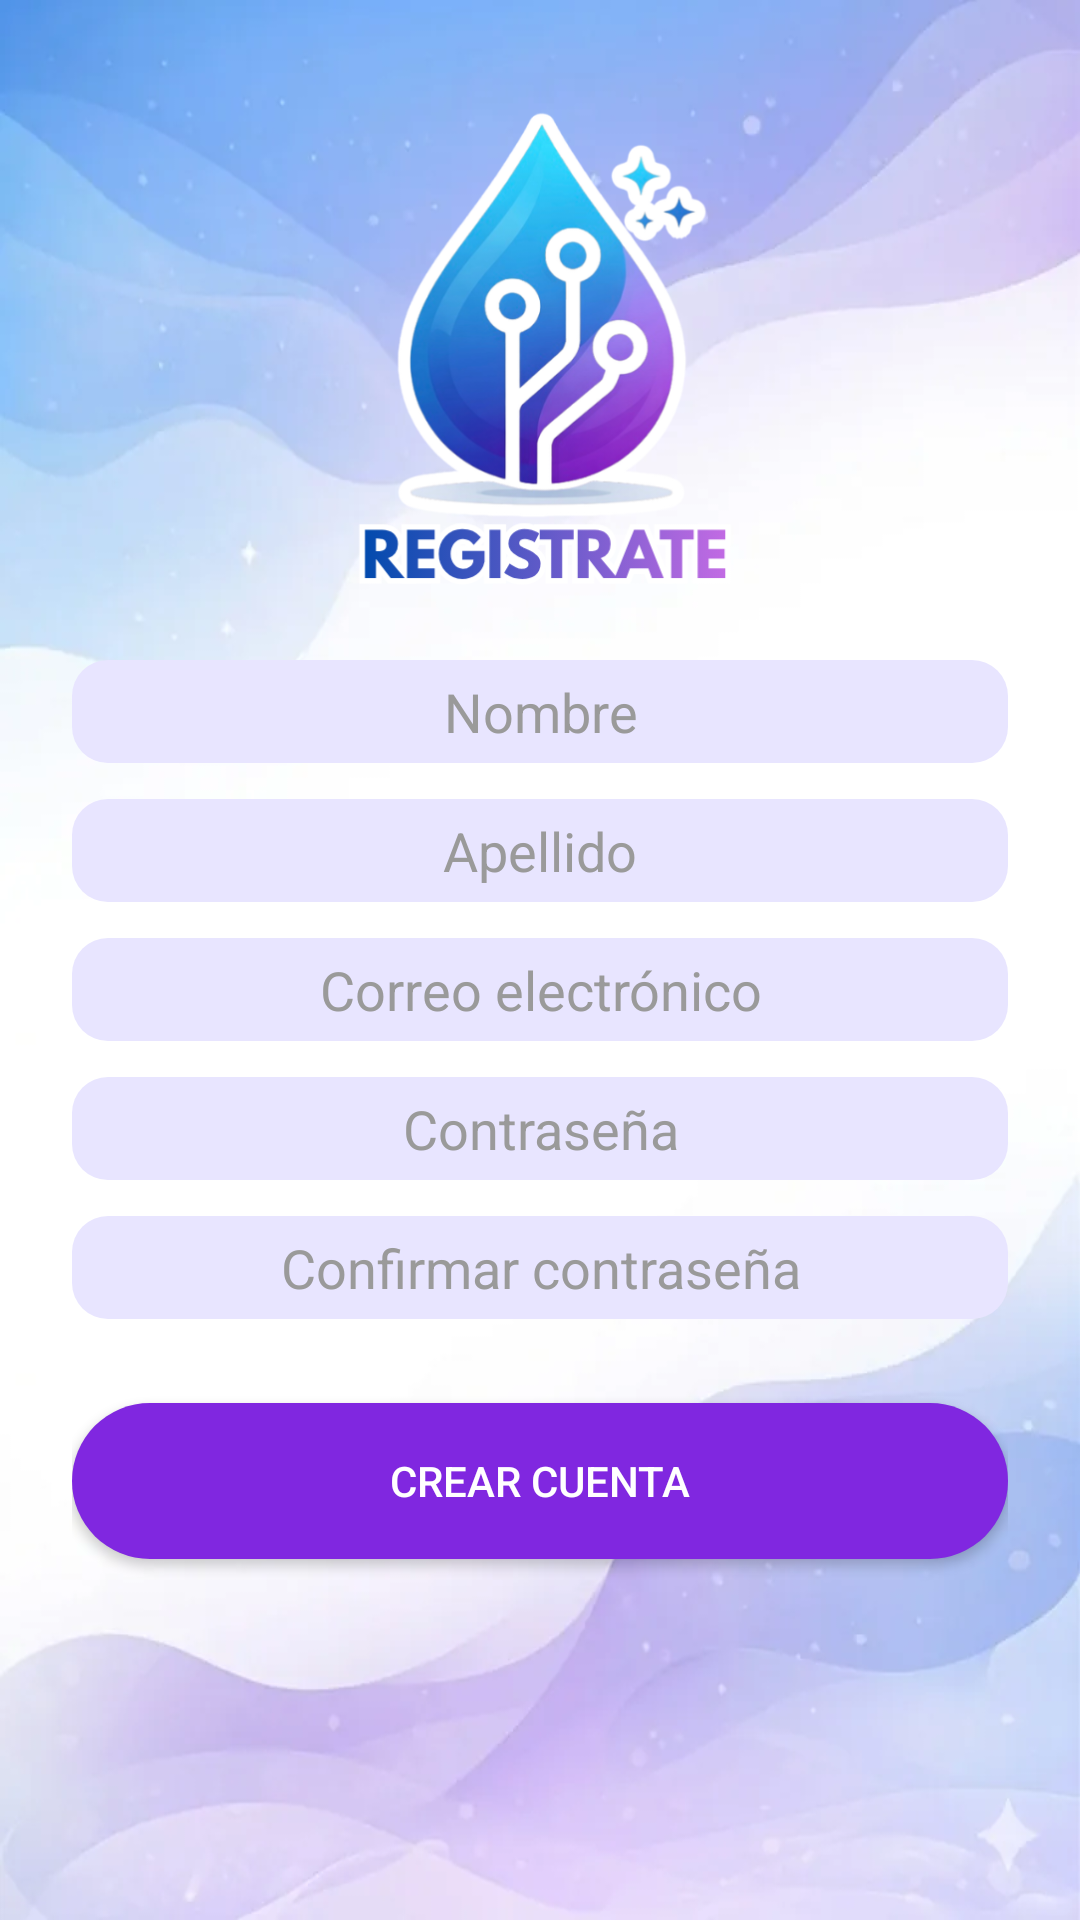

Produce the Android XML layout that renders to this screen, including the resource entries it uses.
<!-- AndroidManifest.xml: application theme Theme.SmartDrop -->
<!-- res/layout/activity_register.xml -->
<?xml version="1.0" encoding="utf-8"?>
<ScrollView xmlns:android="http://schemas.android.com/apk/res/android"
    xmlns:app="http://schemas.android.com/apk/res-auto"
    android:layout_width="match_parent"
    android:layout_height="match_parent"
    android:fillViewport="true"
    android:background="@drawable/fondo">

    <LinearLayout
        android:layout_width="match_parent"
        android:layout_height="wrap_content"
        android:orientation="vertical"
        android:padding="24dp"
        android:gravity="center_horizontal">

        <ImageView
            android:layout_width="170dp"
            android:layout_height="170dp"
            android:layout_gravity="center_horizontal"
            android:layout_marginTop="6dp"
            android:layout_marginBottom="20dp"
            android:contentDescription="Crear cuenta"
            android:scaleType="fitCenter"
            android:src="@drawable/logo_registrate" />

        <EditText
            android:id="@+id/nombre"
            android:layout_width="match_parent"
            android:layout_height="wrap_content"
            android:gravity="center"
            android:layout_marginBottom="12dp"
            android:background="@drawable/bg_label"
            android:hint="Nombre"
            android:padding="5dp"
            android:textColor="@color/text_primary"
            android:textColorHint="@color/text_secondary" />

        
        <EditText
            android:id="@+id/apellido"
            android:layout_width="match_parent"
            android:layout_height="wrap_content"
            android:gravity="center"
            android:layout_marginBottom="12dp"
            android:background="@drawable/bg_label"
            android:hint="Apellido"
            android:padding="5dp"
            android:textColor="@color/text_primary"
            android:textColorHint="@color/text_secondary" />

        
        <EditText
            android:id="@+id/correo"
            android:layout_width="match_parent"
            android:layout_height="wrap_content"
            android:gravity="center"
            android:layout_marginBottom="12dp"
            android:background="@drawable/bg_label"
            android:hint="Correo electrónico"
            android:inputType="textEmailAddress"
            android:padding="5dp"
            android:textColor="@color/text_primary"
            android:textColorHint="@color/text_secondary" />

        
        <EditText
            android:id="@+id/password"
            android:layout_width="match_parent"
            android:layout_height="wrap_content"
            android:gravity="center"
            android:layout_marginBottom="12dp"
            android:background="@drawable/bg_label"
            android:hint="Contraseña"
            android:inputType="textPassword"
            android:padding="5dp"
            android:textColor="@color/text_primary"
            android:textColorHint="@color/text_secondary" />

        
        <EditText
            android:id="@+id/confirmPassword"
            android:layout_width="match_parent"
            android:layout_height="wrap_content"
            android:gravity="center"
            android:layout_marginBottom="20dp"
            android:background="@drawable/bg_label"
            android:hint="Confirmar contraseña"
            android:inputType="textPassword"
            android:padding="5dp"
            android:textColor="@color/text_primary"
            android:textColorHint="@color/text_secondary" />
        
        <Button
            android:id="@+id/btnCrear"
            android:layout_width="match_parent"
            android:layout_height="52dp"
            android:layout_marginTop="8dp"
            android:layout_marginBottom="24dp"
            android:background="@drawable/btn_sesion"
            android:text="CREAR CUENTA"
            android:textColor="@color/on_brand"
            android:backgroundTint="@null"
            app:backgroundTint="@null"
            />


    </LinearLayout>
</ScrollView>
<!-- resources referenced by this layout -->
<resources>
  <color name="on_brand">#FFFFFF</color>
  <color name="text_primary">#3D3D3D</color>
  <color name="text_secondary">#9A9A9A</color>
  <!-- drawable bg_label (drawable) -->
  <?xml version="1.0" encoding="utf-8"?>
  <selector xmlns:android="http://schemas.android.com/apk/res/android">
  
  
      <item android:state_focused="true">
          <shape android:shape="rectangle">
              <solid android:color="@color/bg_chip" />
              <stroke
                  android:width="1.5dp"
                  android:color="#8027E0" />
              <corners android:radius="12dp" />
          </shape>
      </item>
  
  
      <item>
          <shape android:shape="rectangle">
              <solid android:color="@color/bg_chip" />
              <corners android:radius="12dp" />
          </shape>
      </item>
  
  </selector>
  <!-- drawable btn_sesion (drawable) -->
  <?xml version="1.0" encoding="utf-8"?>
  <selector xmlns:android="http://schemas.android.com/apk/res/android">
  
      <item android:state_pressed="true">
          <shape android:shape="rectangle">
              <solid android:color="#8027E0" />
              <corners android:radius="100dp" />
          </shape>
      </item>
  
  
      <item android:state_enabled="false">
          <shape android:shape="rectangle">
              <solid android:color="#8027E0" />
              <corners android:radius="100dp" />
          </shape>
      </item>
  
  
      <item>
          <shape android:shape="rectangle">
              <solid android:color="#8027E0" />
              <corners android:radius="100dp" />
          </shape>
      </item>
  
  </selector>
  <!-- drawable fondo: png bitmap (drawable, 984912 bytes) -->
  <!-- drawable logo_registrate: png bitmap (drawable, 151919 bytes) -->
  <style name="Theme.SmartDrop" parent="Theme.Material3.DayNight.NoActionBar">
          <item name="colorPrimary">@color/brand_blue</item>
          <item name="colorPrimaryVariant">#2A5298</item>
          <item name="colorOnPrimary">@color/on_brand</item>
          <item name="colorSecondary">@color/brand_accent</item>
          <item name="android:windowBackground">@color/bg_app</item>
      </style>
  <color name="bg_chip">#E8E5FF</color>
  <color name="brand_blue">#4FACFE</color>
  <color name="brand_accent">#7B2FBE</color>
  <color name="bg_app">#F4F3FB</color>
</resources>
